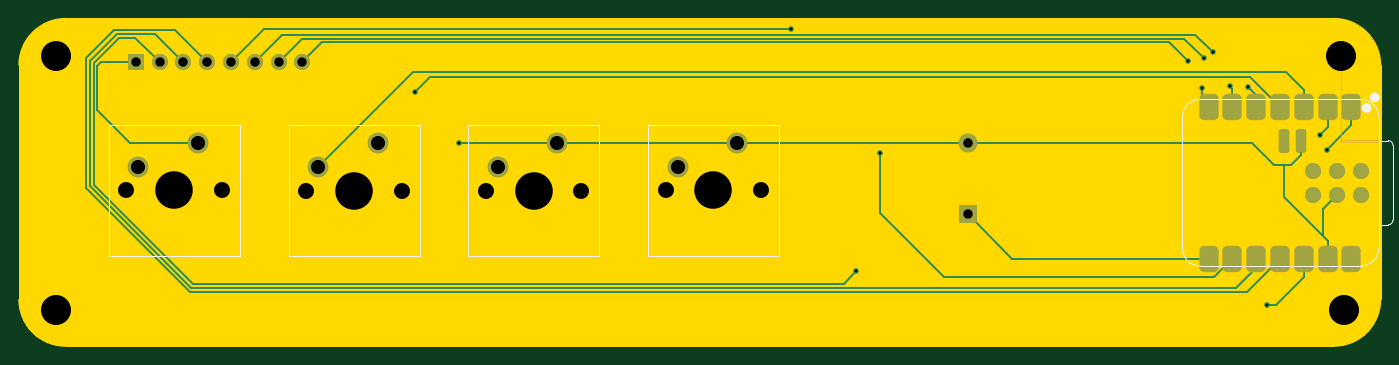
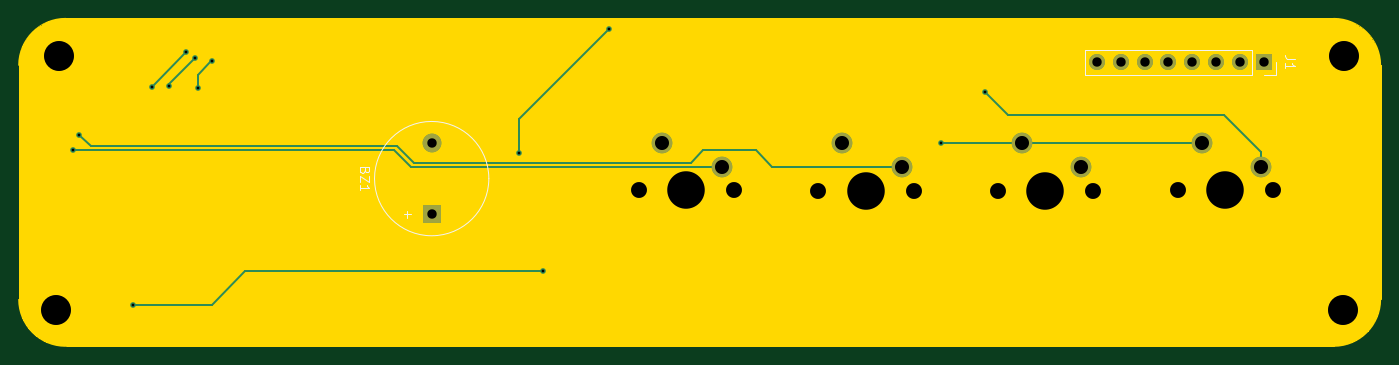
Circuit board: 11 layer files. Board 145.3 x 35.0 mm.
- bottom_copper: RANDOMJ BS-B_Cu.gbr (4476 bytes)
- bottom_mask: RANDOMJ BS-B_Mask.gbr (1813 bytes)
- paste: RANDOMJ BS-B_Paste.gbr (470 bytes)
- bottom_silk: RANDOMJ BS-B_Silkscreen.gbr (2972 bytes)
- outline: RANDOMJ BS-Edge_Cuts.gbr (9701 bytes)
- top_copper: RANDOMJ BS-F_Cu.gbr (9619 bytes)
- top_mask: RANDOMJ BS-F_Mask.gbr (3483 bytes)
- paste: RANDOMJ BS-F_Paste.gbr (1874 bytes)
- top_silk: RANDOMJ BS-F_Silkscreen.gbr (2642 bytes)
- drill: RANDOMJ BS-NPTH.drl (716 bytes)
- drill: RANDOMJ BS-PTH.drl (972 bytes)

=== bottom_copper: RANDOMJ BS-B_Cu.gbr ===
%TF.GenerationSoftware,KiCad,Pcbnew,10.0.8*%
%TF.CreationDate,2026-11-01T02:46:30+05:30*%
%TF.ProjectId,RANDOMJ BS,52414e44-4f4d-44a2-9042-532e6b696361,rev?*%
%TF.SameCoordinates,Original*%
%TF.FileFunction,Copper,L2,Bot*%
%TF.FilePolarity,Positive*%
%FSLAX46Y46*%
G04 Gerber Fmt 4.6, Leading zero omitted, Abs format (unit mm)*
G04 Created by KiCad (PCBNEW 10.0.8) date 2026-11-01 02:46:30*
%MOMM*%
%LPD*%
G01*
G04 APERTURE LIST*
%TA.AperFunction,ComponentPad*%
%ADD10C,2.200000*%
%TD*%
%TA.AperFunction,ComponentPad*%
%ADD11R,2.000000X2.000000*%
%TD*%
%TA.AperFunction,ComponentPad*%
%ADD12C,2.000000*%
%TD*%
%TA.AperFunction,ComponentPad*%
%ADD13C,1.700000*%
%TD*%
%TA.AperFunction,ComponentPad*%
%ADD14R,1.700000X1.700000*%
%TD*%
%TA.AperFunction,ViaPad*%
%ADD15C,0.600000*%
%TD*%
%TA.AperFunction,Conductor*%
%ADD16C,0.200000*%
%TD*%
G04 APERTURE END LIST*
D10*
%TO.P,SW3,2,2_2*%
%TO.N,Net-(U1-D2)*%
X60520000Y-86330000D03*
%TO.P,SW3,1,1_1*%
%TO.N,GND*%
X66870000Y-83790000D03*
%TD*%
%TO.P,SW1,2,2_2*%
%TO.N,Net-(U1-D0)*%
X98860000Y-86320000D03*
%TO.P,SW1,1,1_1*%
%TO.N,GND*%
X105210000Y-83780000D03*
%TD*%
%TO.P,SW2,2,2_2*%
%TO.N,Net-(U1-D1)*%
X79670000Y-86330000D03*
%TO.P,SW2,1,1_1*%
%TO.N,GND*%
X86020000Y-83790000D03*
%TD*%
D11*
%TO.P,BZ1,1,+_1*%
%TO.N,Net-(BZ1-+)*%
X129825000Y-91400000D03*
D12*
%TO.P,BZ1,2,-_2*%
%TO.N,GND*%
X129825000Y-83800000D03*
%TD*%
D13*
%TO.P,J1,8,Pin_8_8*%
%TO.N,/sr8*%
X58815000Y-75175000D03*
%TO.P,J1,7,Pin_7_7*%
%TO.N,/sr7*%
X56275000Y-75175000D03*
%TO.P,J1,6,Pin_6_6*%
%TO.N,/sr6*%
X53735000Y-75175000D03*
%TO.P,J1,5,Pin_5_5*%
%TO.N,/sr5*%
X51195000Y-75175000D03*
%TO.P,J1,4,Pin_4_4*%
%TO.N,/sr4*%
X48655000Y-75175000D03*
%TO.P,J1,3,Pin_3_3*%
%TO.N,/sr3*%
X46115000Y-75175000D03*
%TO.P,J1,2,Pin_2_2*%
%TO.N,+3.3V*%
X43575000Y-75175000D03*
D14*
%TO.P,J1,1,Pin_1_1*%
%TO.N,GND*%
X41035000Y-75175000D03*
%TD*%
D10*
%TO.P,SW4,2,2_2*%
%TO.N,Net-(U1-D3)*%
X41310000Y-86310000D03*
%TO.P,SW4,1,1_1*%
%TO.N,GND*%
X47660000Y-83770000D03*
%TD*%
D15*
%TO.N,+3.3V*%
X161740000Y-101060000D03*
X117950000Y-97510000D03*
%TO.N,/sr5*%
X110920000Y-71650000D03*
X120500000Y-84910000D03*
%TO.N,/sr6*%
X156002500Y-74127500D03*
%TO.N,/sr7*%
X157810000Y-77730000D03*
X155050000Y-74780000D03*
%TO.N,/sr8*%
X154780000Y-77950000D03*
X153315000Y-75065000D03*
%TO.N,/sr6*%
X159725000Y-77850000D03*
%TO.N,GND*%
X75500000Y-83800000D03*
%TO.N,Net-(U1-D3)*%
X70825000Y-78325000D03*
%TO.N,Net-(U1-D1)*%
X167450000Y-82900000D03*
%TO.N,Net-(U1-D0)*%
X168125000Y-84525000D03*
%TD*%
%TO.N,+3.3V*%
D16*
X153320000Y-101060000D02*
X161740000Y-101060000D01*
X149740000Y-97480000D02*
X153320000Y-101060000D01*
X122470000Y-97480000D02*
X149740000Y-97480000D01*
X122440000Y-97510000D02*
X122470000Y-97480000D01*
X117950000Y-97510000D02*
X122440000Y-97510000D01*
%TO.N,/sr5*%
X120500000Y-81230000D02*
X110920000Y-71650000D01*
X120500000Y-84910000D02*
X120500000Y-81230000D01*
%TO.N,/sr7*%
X155050000Y-74780000D02*
X157810000Y-77540000D01*
X157810000Y-77540000D02*
X157810000Y-77730000D01*
%TO.N,/sr8*%
X154780000Y-76490000D02*
X154780000Y-77950000D01*
X153380000Y-75090000D02*
X154780000Y-76490000D01*
X153340000Y-75090000D02*
X153380000Y-75090000D01*
X153315000Y-75065000D02*
X153340000Y-75090000D01*
%TO.N,/sr6*%
X155900000Y-74025000D02*
X159725000Y-77850000D01*
%TO.N,GND*%
X66870000Y-83790000D02*
X47680000Y-83790000D01*
X47680000Y-83790000D02*
X47660000Y-83770000D01*
X75490000Y-83790000D02*
X66870000Y-83790000D01*
X75500000Y-83800000D02*
X75490000Y-83790000D01*
%TO.N,Net-(U1-D3)*%
X41310000Y-84715000D02*
X45225000Y-80800000D01*
X41310000Y-86310000D02*
X41310000Y-84715000D01*
X70825000Y-78325000D02*
X68350000Y-80800000D01*
X68350000Y-80800000D02*
X45225000Y-80800000D01*
%TO.N,Net-(U1-D1)*%
X93495000Y-86330000D02*
X79670000Y-86330000D01*
X95250000Y-84575000D02*
X93495000Y-86330000D01*
X100825000Y-84575000D02*
X95250000Y-84575000D01*
X131750000Y-85920000D02*
X102170000Y-85920000D01*
X102170000Y-85920000D02*
X100825000Y-84575000D01*
X133545000Y-84125000D02*
X131750000Y-85920000D01*
X166225000Y-84125000D02*
X133545000Y-84125000D01*
X167450000Y-82900000D02*
X166225000Y-84125000D01*
%TO.N,Net-(U1-D0)*%
X133825000Y-84525000D02*
X132030000Y-86320000D01*
X168125000Y-84525000D02*
X133825000Y-84525000D01*
X132030000Y-86320000D02*
X98860000Y-86320000D01*
%TD*%
M02*

=== bottom_mask: RANDOMJ BS-B_Mask.gbr ===
%TF.GenerationSoftware,KiCad,Pcbnew,10.0.8*%
%TF.CreationDate,2026-11-01T02:46:31+05:30*%
%TF.ProjectId,RANDOMJ BS,52414e44-4f4d-44a2-9042-532e6b696361,rev?*%
%TF.SameCoordinates,Original*%
%TF.FileFunction,Soldermask,Bot*%
%TF.FilePolarity,Negative*%
%FSLAX46Y46*%
G04 Gerber Fmt 4.6, Leading zero omitted, Abs format (unit mm)*
G04 Created by KiCad (PCBNEW 10.0.8) date 2026-11-01 02:46:31*
%MOMM*%
%LPD*%
G01*
G04 APERTURE LIST*
%ADD10C,3.200000*%
%ADD11C,2.200000*%
%ADD12C,1.700000*%
%ADD13C,4.000000*%
%ADD14R,2.000000X2.000000*%
%ADD15C,2.000000*%
%ADD16R,1.700000X1.700000*%
G04 APERTURE END LIST*
D10*
%TO.C,H2*%
X32550000Y-101600000D03*
%TD*%
%TO.C,H1*%
X32500000Y-74500000D03*
%TD*%
%TO.C,H3*%
X169950000Y-101600000D03*
%TD*%
%TO.C,H4*%
X169650000Y-74500000D03*
%TD*%
D11*
%TO.C,SW3*%
X60520000Y-86330000D03*
X66870000Y-83790000D03*
D12*
X69410000Y-88870000D03*
D13*
X64330000Y-88870000D03*
D12*
X59250000Y-88870000D03*
%TD*%
D11*
%TO.C,SW1*%
X98860000Y-86320000D03*
X105210000Y-83780000D03*
D12*
X107750000Y-88860000D03*
D13*
X102670000Y-88860000D03*
D12*
X97590000Y-88860000D03*
%TD*%
D11*
%TO.C,SW2*%
X79670000Y-86330000D03*
X86020000Y-83790000D03*
D12*
X88560000Y-88870000D03*
D13*
X83480000Y-88870000D03*
D12*
X78400000Y-88870000D03*
%TD*%
D14*
%TO.C,BZ1*%
X129825000Y-91400000D03*
D15*
X129825000Y-83800000D03*
%TD*%
D12*
%TO.C,J1*%
X58815000Y-75175000D03*
X56275000Y-75175000D03*
X53735000Y-75175000D03*
X51195000Y-75175000D03*
X48655000Y-75175000D03*
X46115000Y-75175000D03*
X43575000Y-75175000D03*
D16*
X41035000Y-75175000D03*
%TD*%
D11*
%TO.C,SW4*%
X41310000Y-86310000D03*
X47660000Y-83770000D03*
D12*
X50200000Y-88850000D03*
D13*
X45120000Y-88850000D03*
D12*
X40040000Y-88850000D03*
%TD*%
M02*

=== paste: RANDOMJ BS-B_Paste.gbr ===
%TF.GenerationSoftware,KiCad,Pcbnew,10.0.8*%
%TF.CreationDate,2026-11-01T02:46:30+05:30*%
%TF.ProjectId,RANDOMJ BS,52414e44-4f4d-44a2-9042-532e6b696361,rev?*%
%TF.SameCoordinates,Original*%
%TF.FileFunction,Paste,Bot*%
%TF.FilePolarity,Positive*%
%FSLAX46Y46*%
G04 Gerber Fmt 4.6, Leading zero omitted, Abs format (unit mm)*
G04 Created by KiCad (PCBNEW 10.0.8) date 2026-11-01 02:46:30*
%MOMM*%
%LPD*%
G01*
G04 APERTURE LIST*
G04 APERTURE END LIST*
M02*

=== bottom_silk: RANDOMJ BS-B_Silkscreen.gbr ===
%TF.GenerationSoftware,KiCad,Pcbnew,10.0.8*%
%TF.CreationDate,2026-11-01T02:46:31+05:30*%
%TF.ProjectId,RANDOMJ BS,52414e44-4f4d-44a2-9042-532e6b696361,rev?*%
%TF.SameCoordinates,Original*%
%TF.FileFunction,Legend,Bot*%
%TF.FilePolarity,Positive*%
%FSLAX46Y46*%
G04 Gerber Fmt 4.6, Leading zero omitted, Abs format (unit mm)*
G04 Created by KiCad (PCBNEW 10.0.8) date 2026-11-01 02:46:31*
%MOMM*%
%LPD*%
G01*
G04 APERTURE LIST*
%ADD10C,0.150000*%
%ADD11C,0.120000*%
G04 APERTURE END LIST*
D10*
X136956009Y-86719047D02*
X137003628Y-86861904D01*
X137003628Y-86861904D02*
X137051247Y-86909523D01*
X137051247Y-86909523D02*
X137146485Y-86957142D01*
X137146485Y-86957142D02*
X137289342Y-86957142D01*
X137289342Y-86957142D02*
X137384580Y-86909523D01*
X137384580Y-86909523D02*
X137432200Y-86861904D01*
X137432200Y-86861904D02*
X137479819Y-86766666D01*
X137479819Y-86766666D02*
X137479819Y-86385714D01*
X137479819Y-86385714D02*
X136479819Y-86385714D01*
X136479819Y-86385714D02*
X136479819Y-86719047D01*
X136479819Y-86719047D02*
X136527438Y-86814285D01*
X136527438Y-86814285D02*
X136575057Y-86861904D01*
X136575057Y-86861904D02*
X136670295Y-86909523D01*
X136670295Y-86909523D02*
X136765533Y-86909523D01*
X136765533Y-86909523D02*
X136860771Y-86861904D01*
X136860771Y-86861904D02*
X136908390Y-86814285D01*
X136908390Y-86814285D02*
X136956009Y-86719047D01*
X136956009Y-86719047D02*
X136956009Y-86385714D01*
X136479819Y-87290476D02*
X136479819Y-87957142D01*
X136479819Y-87957142D02*
X137479819Y-87290476D01*
X137479819Y-87290476D02*
X137479819Y-87957142D01*
X137479819Y-88861904D02*
X137479819Y-88290476D01*
X137479819Y-88576190D02*
X136479819Y-88576190D01*
X136479819Y-88576190D02*
X136622676Y-88480952D01*
X136622676Y-88480952D02*
X136717914Y-88385714D01*
X136717914Y-88385714D02*
X136765533Y-88290476D01*
X132438866Y-91029048D02*
X132438866Y-91790953D01*
X132819819Y-91410000D02*
X132057914Y-91410000D01*
X37719819Y-74841666D02*
X38434104Y-74841666D01*
X38434104Y-74841666D02*
X38576961Y-74794047D01*
X38576961Y-74794047D02*
X38672200Y-74698809D01*
X38672200Y-74698809D02*
X38719819Y-74555952D01*
X38719819Y-74555952D02*
X38719819Y-74460714D01*
X38719819Y-75841666D02*
X38719819Y-75270238D01*
X38719819Y-75555952D02*
X37719819Y-75555952D01*
X37719819Y-75555952D02*
X37862676Y-75460714D01*
X37862676Y-75460714D02*
X37957914Y-75365476D01*
X37957914Y-75365476D02*
X38005533Y-75270238D01*
%TO.C,BZ1*%
D11*
X135925000Y-87600000D02*
G75*
G02*
X123725000Y-87600000I-6100000J0D01*
G01*
X123725000Y-87600000D02*
G75*
G02*
X135925000Y-87600000I6100000J0D01*
G01*
%TO.C,J1*%
X42305000Y-76505000D02*
X60145000Y-76505000D01*
X39705000Y-76505000D02*
X41035000Y-76505000D01*
X39705000Y-75175000D02*
X39705000Y-76505000D01*
X60145000Y-73845000D02*
X60145000Y-76505000D01*
X42305000Y-73845000D02*
X42305000Y-76505000D01*
X42305000Y-73845000D02*
X60145000Y-73845000D01*
%TD*%
M02*

=== outline: RANDOMJ BS-Edge_Cuts.gbr (9701 bytes, source omitted) ===
=== top_copper: RANDOMJ BS-F_Cu.gbr (9619 bytes, source omitted) ===
=== top_mask: RANDOMJ BS-F_Mask.gbr ===
%TF.GenerationSoftware,KiCad,Pcbnew,10.0.8*%
%TF.CreationDate,2026-11-01T02:46:31+05:30*%
%TF.ProjectId,RANDOMJ BS,52414e44-4f4d-44a2-9042-532e6b696361,rev?*%
%TF.SameCoordinates,Original*%
%TF.FileFunction,Soldermask,Top*%
%TF.FilePolarity,Negative*%
%FSLAX46Y46*%
G04 Gerber Fmt 4.6, Leading zero omitted, Abs format (unit mm)*
G04 Created by KiCad (PCBNEW 10.0.8) date 2026-11-01 02:46:31*
%MOMM*%
%LPD*%
G01*
G04 APERTURE LIST*
G04 Aperture macros list*
%AMRoundRect*
0 Rectangle with rounded corners*
0 $1 Rounding radius*
0 $2 $3 $4 $5 $6 $7 $8 $9 X,Y pos of 4 corners*
0 Add a 4 corners polygon primitive as box body*
4,1,4,$2,$3,$4,$5,$6,$7,$8,$9,$2,$3,0*
0 Add four circle primitives for the rounded corners*
1,1,$1+$1,$2,$3*
1,1,$1+$1,$4,$5*
1,1,$1+$1,$6,$7*
1,1,$1+$1,$8,$9*
0 Add four rect primitives between the rounded corners*
20,1,$1+$1,$2,$3,$4,$5,0*
20,1,$1+$1,$4,$5,$6,$7,0*
20,1,$1+$1,$6,$7,$8,$9,0*
20,1,$1+$1,$8,$9,$2,$3,0*%
G04 Aperture macros list end*
%ADD10C,0.100000*%
%ADD11C,3.200000*%
%ADD12C,2.200000*%
%ADD13C,1.700000*%
%ADD14C,4.000000*%
%ADD15R,2.000000X2.000000*%
%ADD16C,2.000000*%
%ADD17R,1.700000X1.700000*%
%ADD18RoundRect,0.275000X0.275000X-0.975000X0.275000X0.975000X-0.275000X0.975000X-0.275000X-0.975000X0*%
%ADD19RoundRect,0.550800X-0.500000X0.875000X-0.500000X-0.875000X0.500000X-0.875000X0.500000X0.875000X0*%
G04 APERTURE END LIST*
D10*
X169600000Y-83525000D02*
X169650000Y-83525000D01*
X173675000Y-83525000D02*
X169600000Y-83525000D01*
X173675000Y-83525000D02*
X173675000Y-83725000D01*
X169650000Y-83725000D02*
X173675000Y-83725000D01*
X169650000Y-74500000D02*
X169650000Y-83725000D01*
D11*
%TO.C,H2*%
X32550000Y-101600000D03*
%TD*%
%TO.C,H1*%
X32500000Y-74500000D03*
%TD*%
%TO.C,H3*%
X169950000Y-101600000D03*
%TD*%
%TO.C,H4*%
X169650000Y-74500000D03*
%TD*%
D12*
%TO.C,SW3*%
X60520000Y-86330000D03*
X66870000Y-83790000D03*
D13*
X69410000Y-88870000D03*
D14*
X64330000Y-88870000D03*
D13*
X59250000Y-88870000D03*
%TD*%
D12*
%TO.C,SW1*%
X98860000Y-86320000D03*
X105210000Y-83780000D03*
D13*
X107750000Y-88860000D03*
D14*
X102670000Y-88860000D03*
D13*
X97590000Y-88860000D03*
%TD*%
D12*
%TO.C,SW2*%
X79670000Y-86330000D03*
X86020000Y-83790000D03*
D13*
X88560000Y-88870000D03*
D14*
X83480000Y-88870000D03*
D13*
X78400000Y-88870000D03*
%TD*%
D15*
%TO.C,BZ1*%
X129825000Y-91400000D03*
D16*
X129825000Y-83800000D03*
%TD*%
D13*
%TO.C,J1*%
X58815000Y-75175000D03*
X56275000Y-75175000D03*
X53735000Y-75175000D03*
X51195000Y-75175000D03*
X48655000Y-75175000D03*
X46115000Y-75175000D03*
X43575000Y-75175000D03*
D17*
X41035000Y-75175000D03*
%TD*%
D18*
%TO.C,U1*%
X165432000Y-83585000D03*
X163527000Y-83585000D03*
D13*
X166697000Y-89300000D03*
X166697000Y-86760000D03*
X169237000Y-89300000D03*
X169237000Y-86760000D03*
X171777000Y-89300000D03*
X171777000Y-86760000D03*
D19*
X170765000Y-96140000D03*
X168225000Y-96140000D03*
X165685000Y-96140000D03*
X163145000Y-96140000D03*
X160605000Y-96140000D03*
X158065000Y-96140000D03*
X155525000Y-96140000D03*
X155525000Y-79975000D03*
X158065000Y-79975000D03*
X160605000Y-79975000D03*
X163145000Y-79975000D03*
X165685000Y-79975000D03*
X168225000Y-79975000D03*
X170765000Y-79975000D03*
%TD*%
D12*
%TO.C,SW4*%
X41310000Y-86310000D03*
X47660000Y-83770000D03*
D13*
X50200000Y-88850000D03*
D14*
X45120000Y-88850000D03*
D13*
X40040000Y-88850000D03*
%TD*%
M02*

=== paste: RANDOMJ BS-F_Paste.gbr (1874 bytes, source withheld) ===
=== top_silk: RANDOMJ BS-F_Silkscreen.gbr ===
%TF.GenerationSoftware,KiCad,Pcbnew,10.0.8*%
%TF.CreationDate,2026-11-01T02:46:31+05:30*%
%TF.ProjectId,RANDOMJ BS,52414e44-4f4d-44a2-9042-532e6b696361,rev?*%
%TF.SameCoordinates,Original*%
%TF.FileFunction,Legend,Top*%
%TF.FilePolarity,Positive*%
%FSLAX46Y46*%
G04 Gerber Fmt 4.6, Leading zero omitted, Abs format (unit mm)*
G04 Created by KiCad (PCBNEW 10.0.8) date 2026-11-01 02:46:31*
%MOMM*%
%LPD*%
G01*
G04 APERTURE LIST*
%ADD10C,0.120000*%
%ADD11C,0.504000*%
%ADD12C,0.100000*%
%ADD13C,0.127000*%
G04 APERTURE END LIST*
%TO.C,SW3*%
D10*
X71315000Y-95855000D02*
X57345000Y-95855000D01*
X71315000Y-81885000D02*
X71315000Y-95855000D01*
X57345000Y-95855000D02*
X57345000Y-81885000D01*
X57345000Y-81885000D02*
X71315000Y-81885000D01*
%TO.C,SW1*%
X109655000Y-95845000D02*
X95685000Y-95845000D01*
X109655000Y-81875000D02*
X109655000Y-95845000D01*
X95685000Y-95845000D02*
X95685000Y-81875000D01*
X95685000Y-81875000D02*
X109655000Y-81875000D01*
%TO.C,SW2*%
X90465000Y-95855000D02*
X76495000Y-95855000D01*
X90465000Y-81885000D02*
X90465000Y-95855000D01*
X76495000Y-95855000D02*
X76495000Y-81885000D01*
X76495000Y-81885000D02*
X90465000Y-81885000D01*
%TO.C,U1*%
D11*
X172638000Y-80073000D02*
G75*
G02*
X172134000Y-80073000I-252000J0D01*
G01*
X172134000Y-80073000D02*
G75*
G02*
X172638000Y-80073000I252000J0D01*
G01*
X173518000Y-78930000D02*
G75*
G02*
X173014000Y-78930000I-252000J0D01*
G01*
X173014000Y-78930000D02*
G75*
G02*
X173518000Y-78930000I252000J0D01*
G01*
D12*
X154632000Y-96920000D02*
G75*
G02*
X152727000Y-95015000I0J1905000D01*
G01*
X173682000Y-95015000D02*
G75*
G02*
X171777000Y-96920000I-1905000J0D01*
G01*
D13*
X175192000Y-92034000D02*
G75*
G02*
X174692000Y-92534000I-500000J0D01*
G01*
X174692272Y-83538728D02*
G75*
G02*
X175192002Y-84038728I-292J-500022D01*
G01*
D12*
X152727000Y-81045000D02*
G75*
G02*
X154632000Y-79140000I1905000J0D01*
G01*
X171781000Y-79140000D02*
G75*
G02*
X173686000Y-81045000I-1J-1905001D01*
G01*
X154632000Y-96920000D02*
X171777000Y-96920000D01*
X173682000Y-95015000D02*
X173682000Y-81045000D01*
D13*
X174692000Y-92534000D02*
X173682000Y-92534000D01*
X175192000Y-84038728D02*
X175192000Y-92034000D01*
X173682000Y-83535000D02*
X174692272Y-83538728D01*
D12*
X152727000Y-81045000D02*
X152727000Y-95015000D01*
X154632000Y-79140000D02*
X171777000Y-79140000D01*
%TO.C,SW4*%
D10*
X52105000Y-95835000D02*
X38135000Y-95835000D01*
X52105000Y-81865000D02*
X52105000Y-95835000D01*
X38135000Y-95835000D02*
X38135000Y-81865000D01*
X38135000Y-81865000D02*
X52105000Y-81865000D01*
%TD*%
M02*

=== drill: RANDOMJ BS-NPTH.drl ===
M48
; DRILL file KiCad 10.0.8 date 2026-11-01T02:46:36
; FORMAT={-:-/ absolute / metric / decimal}
; #@! TF.CreationDate,2026-11-01T02:46:36+05:30
; #@! TF.GenerationSoftware,Kicad,Pcbnew,10.0.8
; #@! TF.FileFunction,NonPlated,1,2,NPTH
FMAT,2
METRIC
; #@! TA.AperFunction,NonPlated,NPTH,ComponentDrill
T1C1.700
; #@! TA.AperFunction,NonPlated,NPTH,ComponentDrill
T2C3.200
; #@! TA.AperFunction,NonPlated,NPTH,ComponentDrill
T3C4.000
%
G90
G05
T1
X40.04Y-88.85
X50.2Y-88.85
X59.25Y-88.87
X69.41Y-88.87
X78.4Y-88.87
X88.56Y-88.87
X97.59Y-88.86
X107.75Y-88.86
T2
X32.5Y-74.5
X32.55Y-101.6
X169.65Y-74.5
X169.95Y-101.6
T3
X45.12Y-88.85
X64.33Y-88.87
X83.48Y-88.87
X102.67Y-88.86
M30

=== drill: RANDOMJ BS-PTH.drl ===
M48
; DRILL file KiCad 10.0.8 date 2026-11-01T02:46:36
; FORMAT={-:-/ absolute / metric / decimal}
; #@! TF.CreationDate,2026-11-01T02:46:36+05:30
; #@! TF.GenerationSoftware,Kicad,Pcbnew,10.0.8
; #@! TF.FileFunction,Plated,1,2,PTH
FMAT,2
METRIC
; #@! TA.AperFunction,Plated,PTH,ViaDrill
T1C0.300
; #@! TA.AperFunction,Plated,PTH,ComponentDrill
T2C1.000
; #@! TA.AperFunction,Plated,PTH,ComponentDrill
T3C1.500
%
G90
G05
T1
X70.825Y-78.325
X75.5Y-83.8
X110.92Y-71.65
X117.95Y-97.51
X120.5Y-84.91
X153.315Y-75.065
X154.78Y-77.95
X155.05Y-74.78
X156.002Y-74.127
X157.81Y-77.73
X159.725Y-77.85
X161.74Y-101.06
X167.45Y-82.9
X168.125Y-84.525
T2
X41.035Y-75.175
X43.575Y-75.175
X46.115Y-75.175
X48.655Y-75.175
X51.195Y-75.175
X53.735Y-75.175
X56.275Y-75.175
X58.815Y-75.175
X129.825Y-83.8
X129.825Y-91.4
T3
X41.31Y-86.31
X47.66Y-83.77
X60.52Y-86.33
X66.87Y-83.79
X79.67Y-86.33
X86.02Y-83.79
X98.86Y-86.32
X105.21Y-83.78
M30
